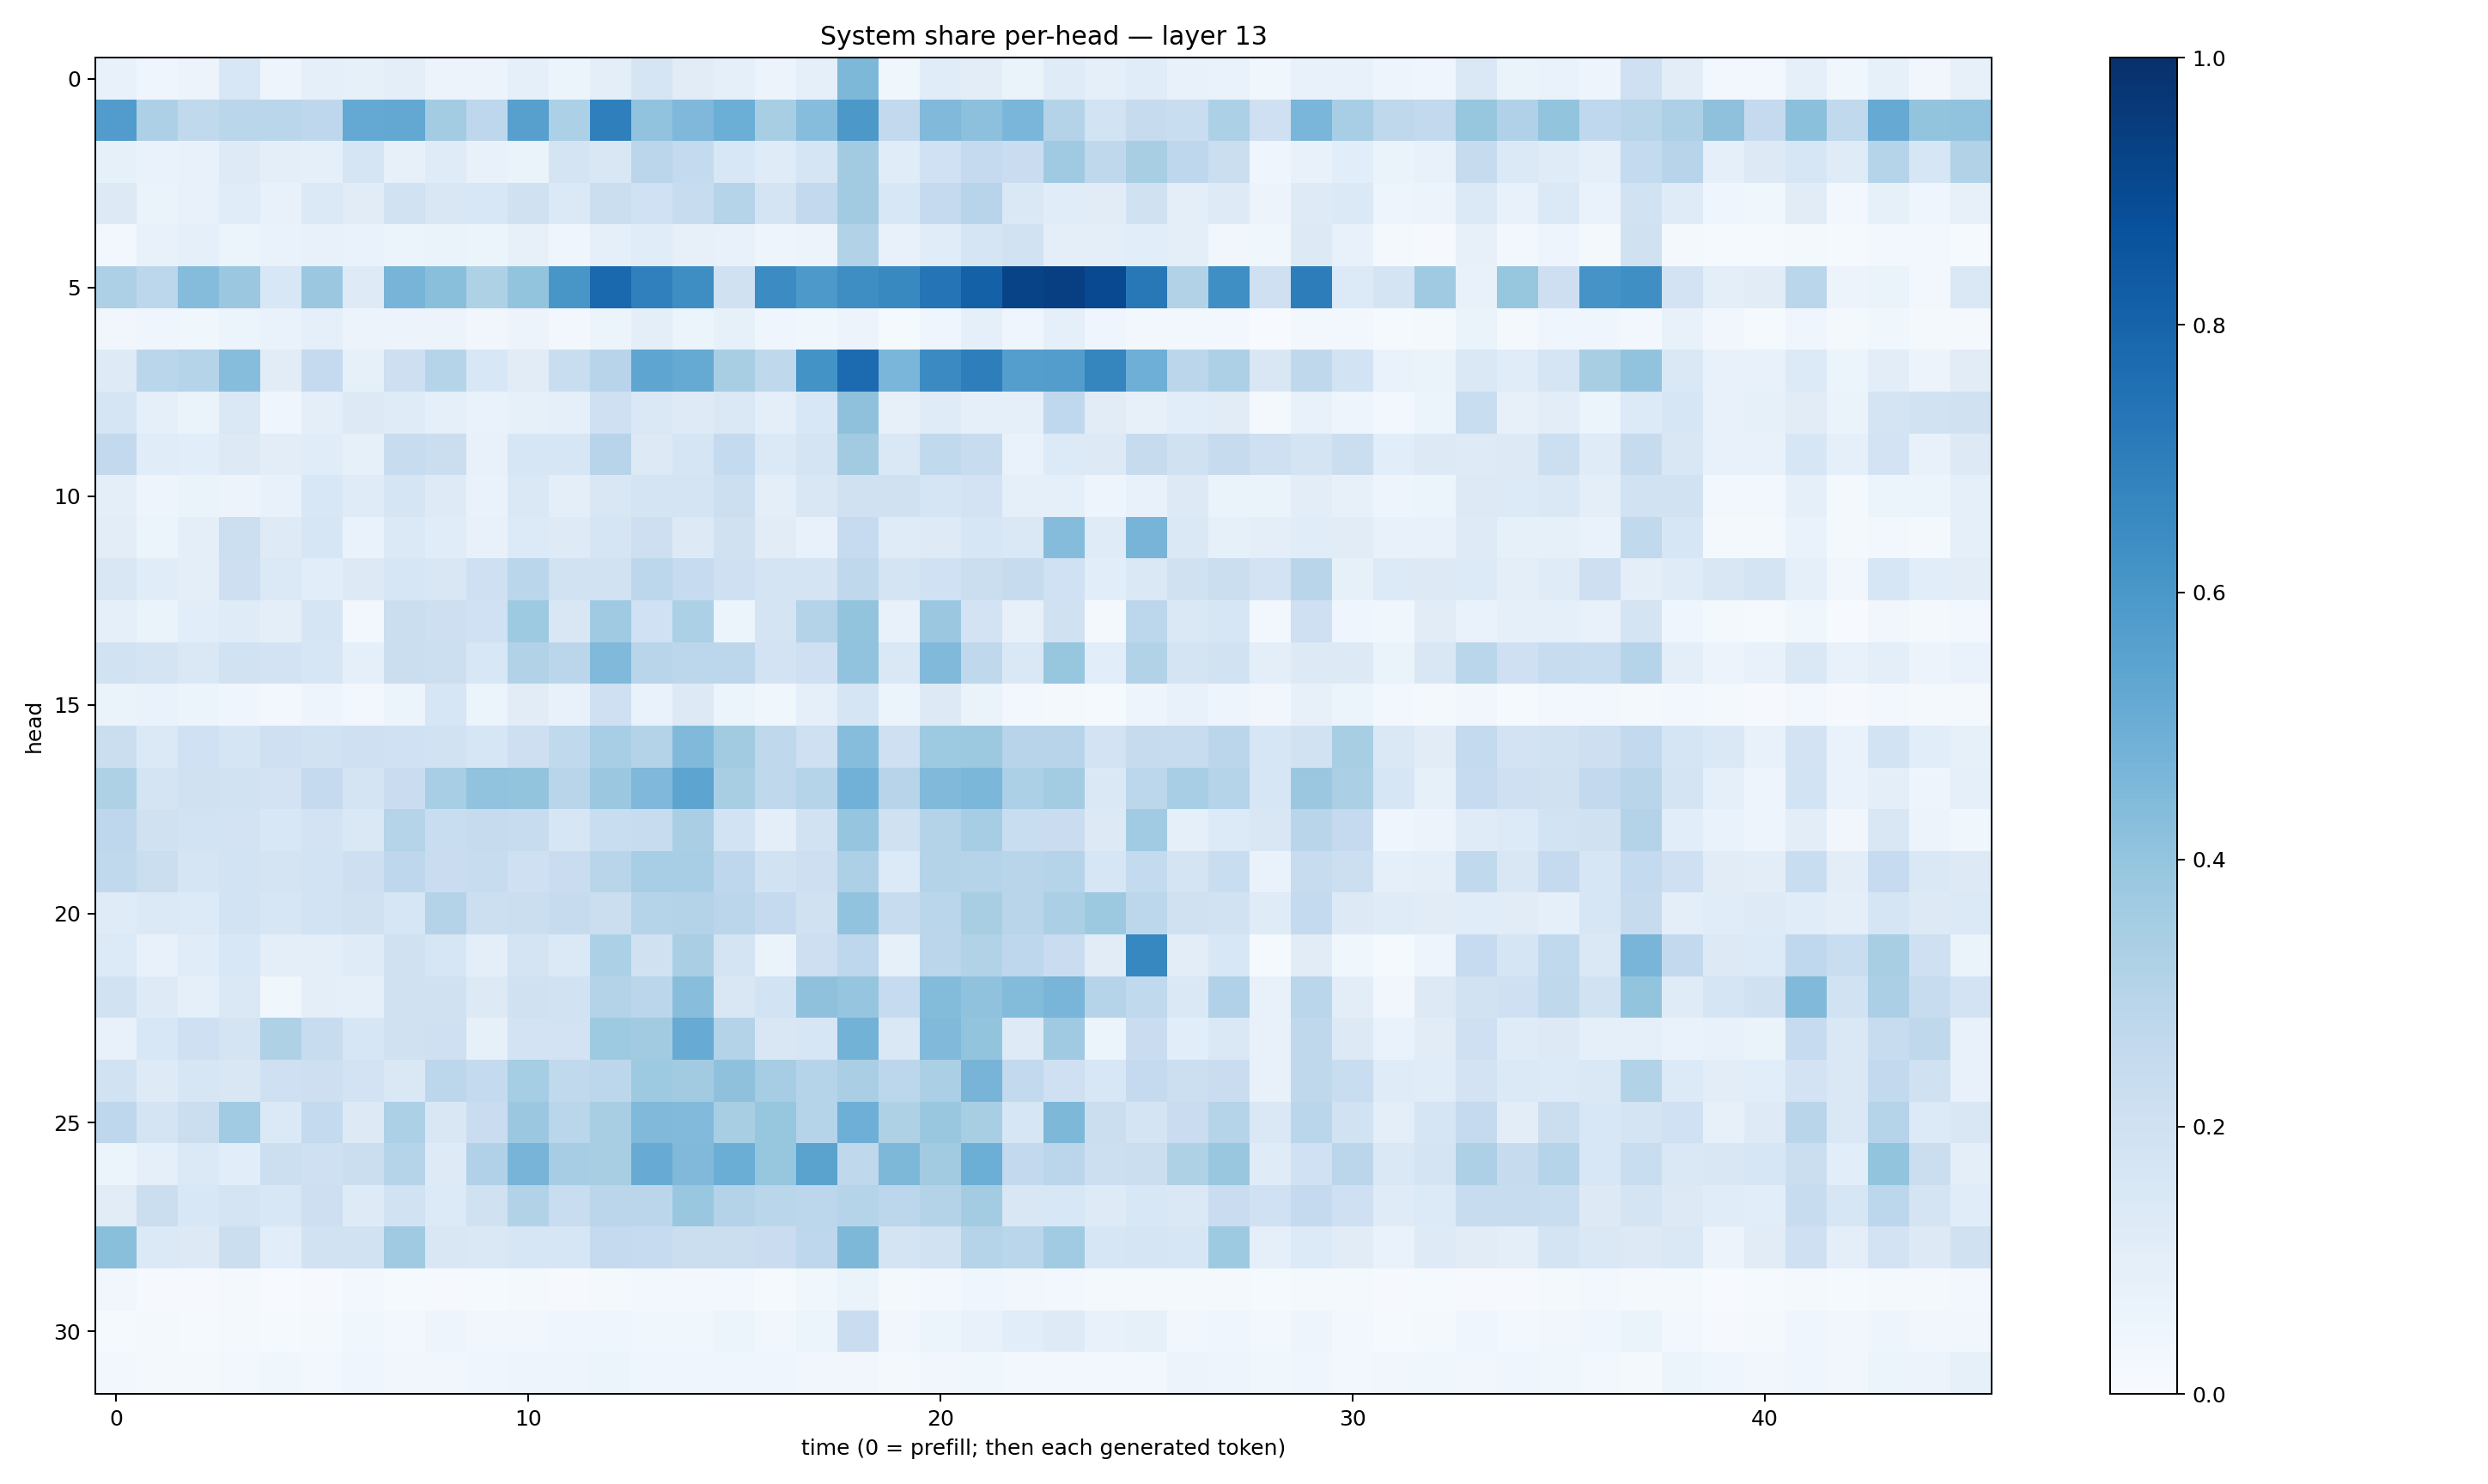

The file beside this chart, header and first rows:
0.07109134, 0.041020557, 0.057956405, 0.15583806, 0.050083432, 0.08661121, 0.0822913, 0.09383906, 0.055507414, 0.057738133, 0.08609878, 0.053090185, 0.09864913, 0.16601609, 0.112451024, 0.08848188, 0.057810504, 0.09080378, 0.45497358, 0.03541127, 0.11637622, 0.10471702, 0.06348427, 0.12068663
0.5767, 0.3257, 0.2635, 0.2879, 0.2861, 0.2746, 0.5211, 0.5241, 0.3568, 0.2764, 0.5592, 0.3286, 0.6921, 0.4049, 0.4523, 0.4997, 0.3431, 0.4298, 0.595, 0.2591, 0.4468, 0.4154, 0.4641, 0.3072
0.08228, 0.07021, 0.073, 0.1246, 0.09446, 0.08966, 0.1687, 0.07932, 0.1205, 0.07336, 0.06489, 0.1783, 0.1519, 0.2847, 0.2544, 0.1535, 0.1186, 0.1698, 0.3632, 0.1147, 0.2026, 0.2518, 0.2279, 0.3707
0.1255, 0.06301, 0.07542, 0.1142, 0.07303, 0.1404, 0.111, 0.1917, 0.151, 0.1533, 0.1992, 0.1393, 0.2262, 0.2014, 0.2372, 0.302, 0.1733, 0.2617, 0.3602, 0.1542, 0.2507, 0.2961, 0.1458, 0.1149
0.03097, 0.07247, 0.09143, 0.06144, 0.07015, 0.07812, 0.06644, 0.05313, 0.06498, 0.05372, 0.08008, 0.04686, 0.09134, 0.1136, 0.08021, 0.07191, 0.04884, 0.05597, 0.3128, 0.07496, 0.1159, 0.1676, 0.1914, 0.1001
0.3253, 0.2811, 0.4355, 0.3791, 0.1546, 0.3828, 0.1212, 0.4696, 0.4233, 0.3208, 0.4023, 0.6038, 0.7791, 0.6913, 0.6378, 0.1978, 0.6457, 0.5937, 0.6375, 0.6592, 0.7371, 0.8103, 0.9254, 0.9392
0.03354, 0.0414, 0.03877, 0.05998, 0.06944, 0.09023, 0.05653, 0.05729, 0.05666, 0.0341, 0.05654, 0.02462, 0.06228, 0.09527, 0.06166, 0.0858, 0.04548, 0.0374, 0.05509, 0.01552, 0.04322, 0.0888, 0.04143, 0.08797
0.1223, 0.2874, 0.304, 0.4305, 0.1118, 0.2513, 0.08427, 0.212, 0.2982, 0.1541, 0.111, 0.2311, 0.2936, 0.5365, 0.5161, 0.3427, 0.2712, 0.6187, 0.7697, 0.4629, 0.6515, 0.6968, 0.5694, 0.5724
0.1696, 0.08855, 0.06609, 0.1455, 0.04159, 0.09762, 0.1306, 0.1204, 0.09015, 0.06896, 0.085, 0.08895, 0.2063, 0.1426, 0.1215, 0.1461, 0.09511, 0.156, 0.4113, 0.07983, 0.1209, 0.09013, 0.09078, 0.2664
0.2611, 0.1135, 0.1061, 0.1303, 0.1024, 0.1142, 0.08307, 0.2399, 0.2209, 0.07735, 0.1607, 0.1623, 0.2953, 0.131, 0.1697, 0.257, 0.1397, 0.177, 0.3603, 0.1437, 0.2637, 0.2392, 0.06828, 0.1359
0.1015, 0.0473, 0.06393, 0.05849, 0.07505, 0.1562, 0.1185, 0.1663, 0.1224, 0.0673, 0.1482, 0.09933, 0.152, 0.1793, 0.1768, 0.2186, 0.09633, 0.1497, 0.1983, 0.1969, 0.1703, 0.1805, 0.0923, 0.08648
0.1043, 0.06145, 0.09418, 0.2162, 0.1247, 0.1571, 0.06982, 0.1371, 0.1162, 0.072, 0.1347, 0.122, 0.1647, 0.2121, 0.1325, 0.1988, 0.1123, 0.07806, 0.2468, 0.1202, 0.1237, 0.1573, 0.1454, 0.4359
0.1509, 0.1139, 0.09537, 0.2133, 0.1382, 0.1069, 0.1284, 0.1621, 0.1508, 0.2038, 0.2869, 0.1887, 0.192, 0.2808, 0.2477, 0.2093, 0.1796, 0.1781, 0.2707, 0.1743, 0.1999, 0.2205, 0.2432, 0.1999
0.08743, 0.06412, 0.1071, 0.1203, 0.09729, 0.1662, 0.03029, 0.2252, 0.2119, 0.2017, 0.3719, 0.1509, 0.3694, 0.2004, 0.3313, 0.05955, 0.1741, 0.305, 0.4023, 0.07393, 0.379, 0.1814, 0.07877, 0.1978
0.1876, 0.1768, 0.1439, 0.1897, 0.1818, 0.1591, 0.09329, 0.2188, 0.2168, 0.1561, 0.3159, 0.2837, 0.4471, 0.2924, 0.2812, 0.2797, 0.1835, 0.2067, 0.403, 0.1444, 0.4486, 0.272, 0.1462, 0.3925
0.06322, 0.06807, 0.06059, 0.04241, 0.02656, 0.04732, 0.03062, 0.05399, 0.1604, 0.05989, 0.1127, 0.07255, 0.2032, 0.06769, 0.1265, 0.06152, 0.03731, 0.08835, 0.17, 0.05168, 0.1255, 0.0659, 0.02863, 0.01773
0.2206, 0.1395, 0.2011, 0.1667, 0.207, 0.1926, 0.2085, 0.1998, 0.1938, 0.1594, 0.2145, 0.2635, 0.3463, 0.3052, 0.4453, 0.3605, 0.2717, 0.2078, 0.4298, 0.2055, 0.375, 0.3773, 0.2951, 0.295
0.3228, 0.1768, 0.198, 0.1904, 0.1814, 0.2522, 0.1749, 0.2267, 0.3453, 0.4048, 0.4003, 0.2921, 0.3799, 0.4516, 0.5429, 0.3413, 0.271, 0.2996, 0.4826, 0.2952, 0.4463, 0.4599, 0.3284, 0.3587
0.2759, 0.1954, 0.1868, 0.1822, 0.1542, 0.182, 0.1469, 0.3041, 0.2331, 0.2423, 0.2368, 0.1637, 0.2334, 0.2347, 0.3372, 0.187, 0.1001, 0.194, 0.3973, 0.1967, 0.308, 0.3496, 0.2323, 0.2272
0.2637, 0.221, 0.1658, 0.1848, 0.1761, 0.1858, 0.2142, 0.2764, 0.2272, 0.2417, 0.2106, 0.2288, 0.2912, 0.3444, 0.3438, 0.277, 0.193, 0.2129, 0.3268, 0.1357, 0.306, 0.3022, 0.2916, 0.2984
0.118, 0.1374, 0.1353, 0.1859, 0.1633, 0.1862, 0.1972, 0.1625, 0.3084, 0.2164, 0.2189, 0.243, 0.2189, 0.2974, 0.3049, 0.2829, 0.2538, 0.1964, 0.4062, 0.2413, 0.2875, 0.3408, 0.2922, 0.3329
0.1341, 0.07176, 0.1171, 0.1535, 0.09384, 0.09479, 0.1183, 0.1964, 0.1616, 0.1007, 0.1728, 0.1401, 0.3316, 0.1964, 0.3384, 0.1767, 0.06424, 0.2114, 0.2765, 0.08444, 0.2823, 0.3134, 0.275, 0.2278
0.1892, 0.1222, 0.09275, 0.1483, 0.03814, 0.09709, 0.09031, 0.1955, 0.1972, 0.1256, 0.1982, 0.1893, 0.3068, 0.2829, 0.4281, 0.1487, 0.1872, 0.4126, 0.3975, 0.2464, 0.4394, 0.4093, 0.4412, 0.4672
0.07074, 0.1555, 0.2035, 0.1758, 0.3228, 0.2422, 0.1584, 0.1983, 0.204, 0.08545, 0.1812, 0.1806, 0.3727, 0.3619, 0.5087, 0.3069, 0.1485, 0.1619, 0.4798, 0.1469, 0.4469, 0.402, 0.1239, 0.3678
0.1904, 0.1228, 0.1639, 0.149, 0.2073, 0.2133, 0.1811, 0.1441, 0.2777, 0.2561, 0.3522, 0.2637, 0.2789, 0.3726, 0.3607, 0.4121, 0.3498, 0.2987, 0.3388, 0.2801, 0.3359, 0.4722, 0.2583, 0.2074
0.2764, 0.1796, 0.2212, 0.3651, 0.1402, 0.2571, 0.1303, 0.3313, 0.1499, 0.2301, 0.38, 0.2861, 0.3419, 0.4465, 0.4433, 0.3406, 0.3922, 0.3031, 0.4936, 0.3211, 0.386, 0.3422, 0.1574, 0.4533
0.05376, 0.08892, 0.1399, 0.1069, 0.2156, 0.2052, 0.2194, 0.3001, 0.1247, 0.3186, 0.4725, 0.3486, 0.3417, 0.5087, 0.4482, 0.5033, 0.3921, 0.5501, 0.2727, 0.4536, 0.3621, 0.4967, 0.2602, 0.2814
0.1131, 0.2209, 0.1552, 0.1773, 0.1531, 0.2124, 0.1225, 0.1942, 0.1342, 0.1973, 0.3088, 0.2317, 0.2822, 0.2847, 0.3867, 0.3052, 0.2853, 0.2808, 0.2971, 0.2775, 0.3054, 0.3561, 0.1497, 0.1549
0.4242, 0.1385, 0.129, 0.2222, 0.107, 0.1893, 0.1884, 0.3709, 0.1491, 0.1478, 0.1624, 0.1573, 0.2515, 0.2497, 0.2215, 0.2241, 0.2296, 0.2749, 0.4538, 0.1747, 0.1949, 0.3022, 0.2884, 0.364
0.03346, 0.01057, 0.007835, 0.0202, 0.006315, 0.01092, 0.02369, 0.01473, 0.009734, 0.01184, 0.01699, 0.009944, 0.02077, 0.02915, 0.02466, 0.02798, 0.01288, 0.03897, 0.06302, 0.01567, 0.02757, 0.04076, 0.03323, 0.02858
0.01487, 0.0182, 0.01369, 0.02018, 0.01269, 0.01625, 0.03694, 0.02502, 0.04945, 0.03438, 0.03394, 0.0399, 0.04194, 0.0352, 0.03575, 0.05318, 0.03295, 0.06188, 0.2292, 0.0325, 0.05078, 0.07235, 0.1061, 0.123
0.02786, 0.02242, 0.0187, 0.02871, 0.03794, 0.0272, 0.04178, 0.03157, 0.0322, 0.04048, 0.04906, 0.04985, 0.05353, 0.04681, 0.0444, 0.04232, 0.03973, 0.03281, 0.03417, 0.02202, 0.03237, 0.03603, 0.03037, 0.02748
